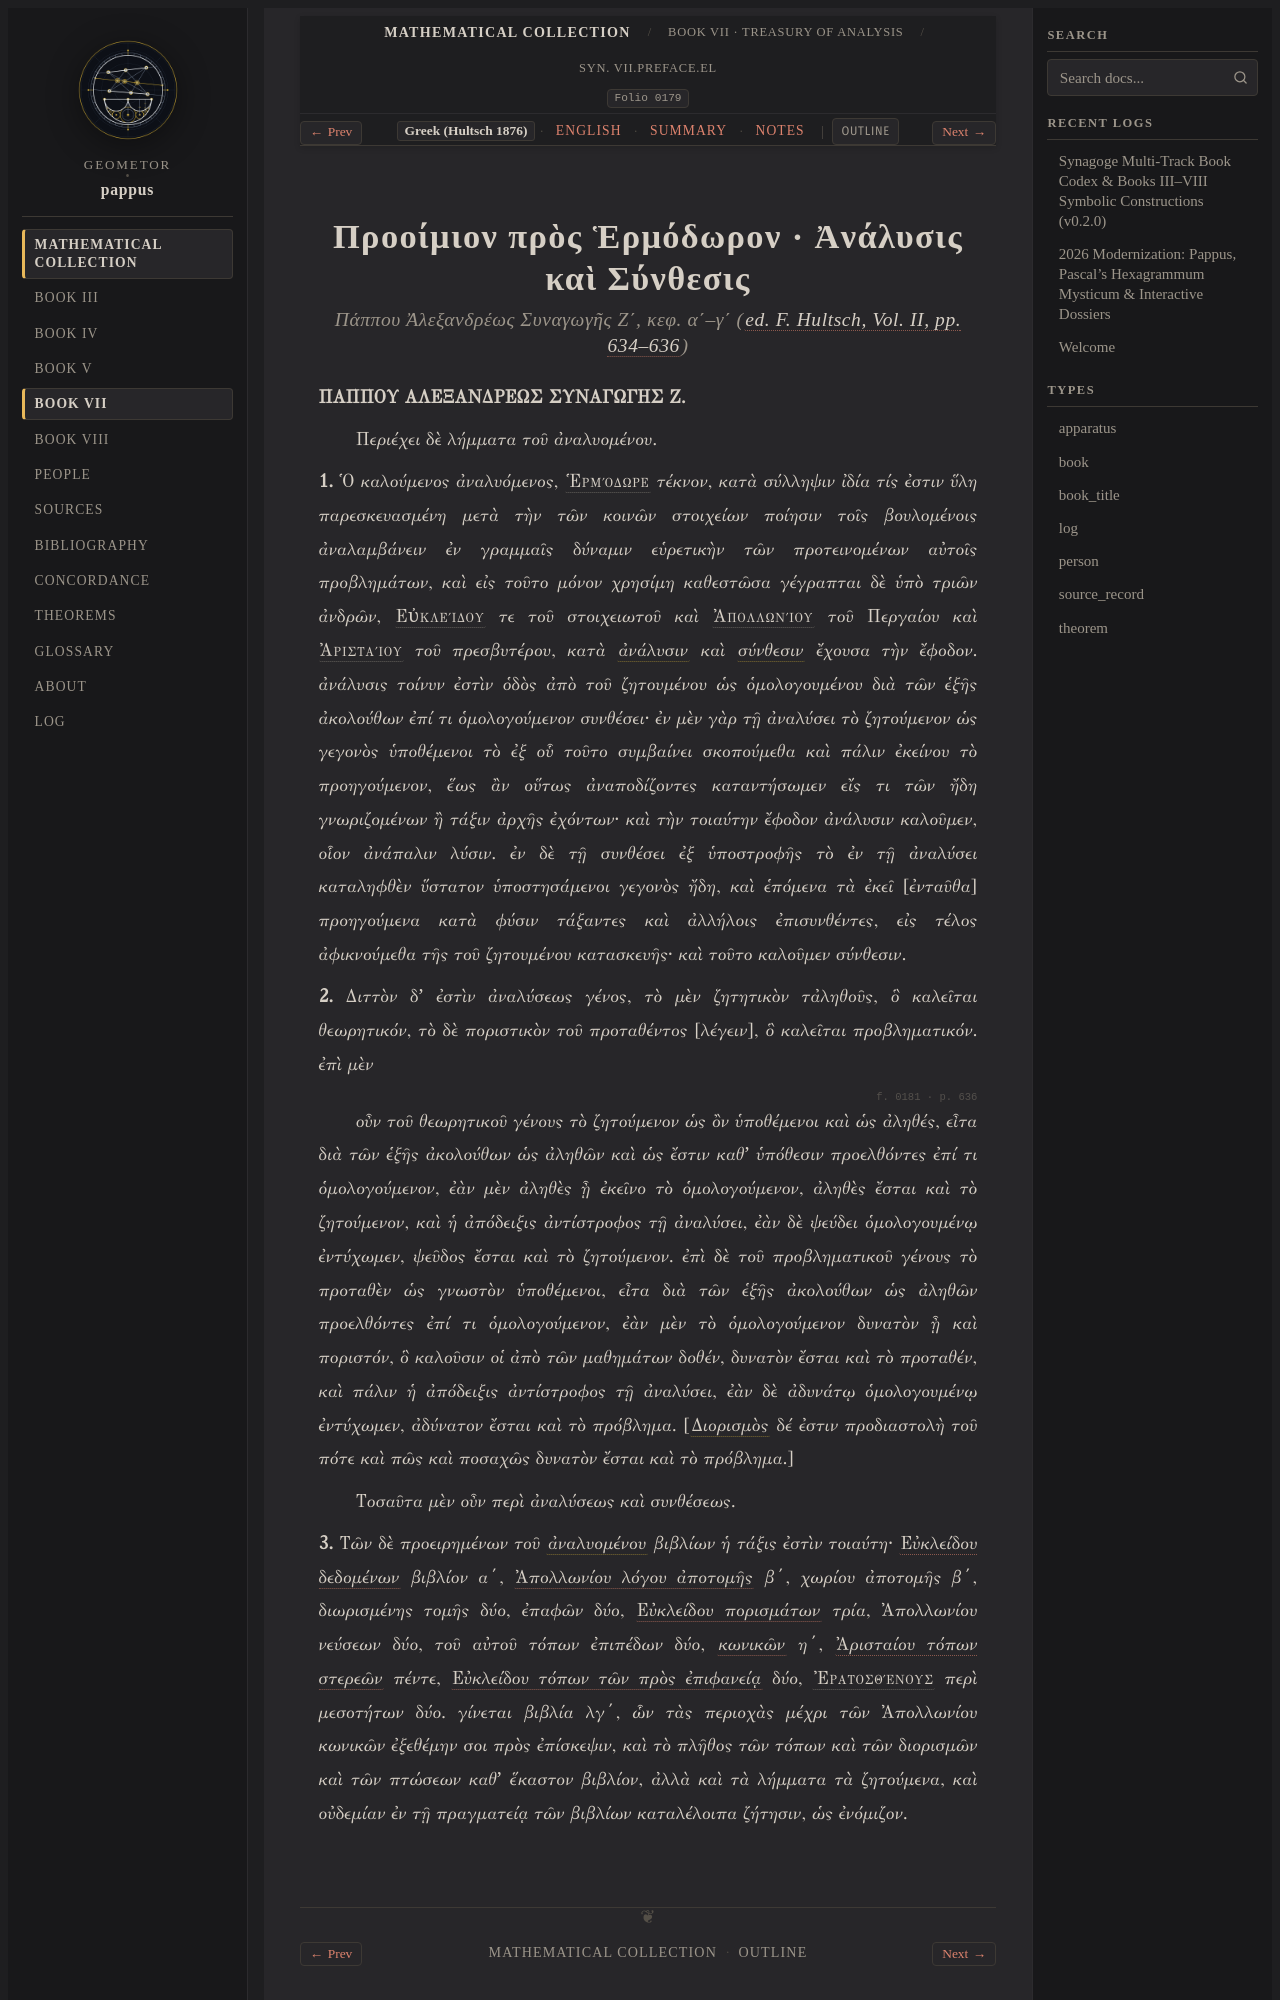

repository: geometor/pappus · page: synagoge/book_07/preface_analysis/el.html · generator: sphinx

:order: 1
:layout: book
:type: book
:title: Προοίμιον πρὸς Ἑρμόδωρον · Ἀνάλυσις καὶ Σύνθεσις
:canonical_id: Syn. VII.preface.el
:folio: hultsch_1877_vol2:0179
:tracks: English: index | Greek: el | Summary: summary | Notes: notes

.. _sec-b7-el-analysis-synthesis:
